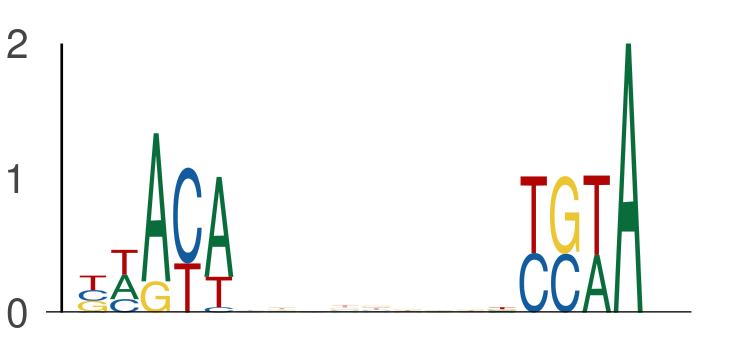

The file beside this chart, header and first rows:
seq_index, start_position, end_position, is_reversed_complement
2287, 9, 14, 0
2287, 22, 27, 0
1049, 10, 15, 0
1049, 23, 28, 0
801, 46, 51, 0
801, 59, 64, 0
4237, 10, 15, 0
4237, 23, 28, 0
6172, 30, 35, 0
6172, 43, 48, 0
5584, 48, 53, 0
5584, 61, 66, 0
2998, 41, 46, 0
2998, 54, 59, 0
4341, 53, 58, 0
4341, 66, 71, 0
4155, 56, 61, 0
4155, 69, 74, 0
2238, 27, 32, 0
2238, 40, 45, 0
4657, 32, 37, 0
4657, 45, 50, 0
743, 11, 16, 0
743, 24, 29, 0
533, 20, 25, 0
533, 33, 38, 0
5380, 57, 62, 0
5380, 70, 75, 0
5658, 30, 35, 0
5658, 43, 48, 0
4205, 32, 37, 0
4205, 45, 50, 0
6866, 39, 44, 0
6866, 52, 57, 0
7583, 20, 25, 0
7583, 33, 38, 0
2690, 16, 21, 0
2690, 29, 34, 0
407, 25, 30, 0
407, 38, 43, 0
6485, 47, 52, 0
6485, 60, 65, 0
5815, 18, 23, 0
5815, 31, 36, 0
1829, 33, 38, 0
1829, 46, 51, 0
3055, 23, 28, 0
3055, 36, 41, 0
5242, 50, 55, 0
5242, 63, 68, 0
7929, 42, 47, 0
7929, 55, 60, 0
1197, 50, 55, 0
1197, 63, 68, 0
6744, 44, 49, 0
6744, 57, 62, 0
1487, 46, 51, 0
1487, 59, 64, 0
1251, 30, 35, 0
1251, 43, 48, 0
... 548 more rows
